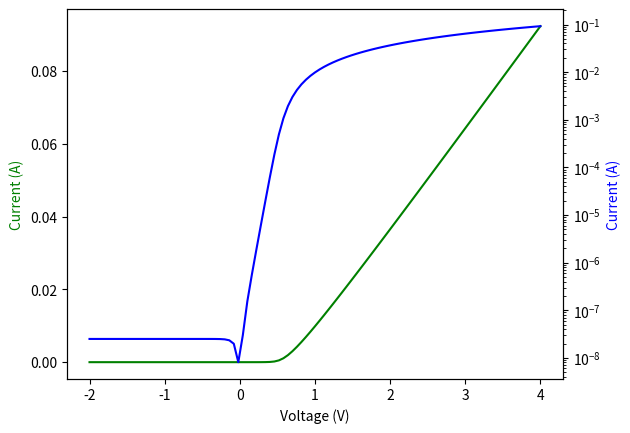

This chart was generated by the following Python code:
# -*- coding: utf-8 -*-
"""
Created on Mon Mar 11 17:45:38 2024

[redacted]
"""

import numpy as np
from scipy.constants import k, e
from scipy.optimize import fsolve


class diode:
    def __init__(
        self,
        I0: float = 3.40e11,
        Egap: float = 1.12,
        n: float = 2.0,
        Rs: float = 35,
        temperature: float = 295,
    ):
        self.I0 = I0
        self.Egap = Egap
        self.n = n
        self.Rs = Rs
        self.temperature = temperature
        self.voltage = 0
        self.current = 0

    def _calc_current(self, voltage: float, current: float):
        x = e * (voltage - self.Rs * current) / k / self.temperature / self.n
        if x > 20:
            return np.exp(np.log(self.I0) - e * self.Egap / k / self.temperature + x)
        elif x > 0:
            return np.exp(
                np.log(self.I0)
                - e * self.Egap / k / self.temperature
                + np.log(np.exp(x) - 1)
            )
        else:
            return (
                self.I0
                * np.exp(-e * self.Egap / k / self.temperature)
                * (np.exp(x) - 1)
            )

    def set_temperature(self, temperature: float):
        self.temperature = temperature

    def set_current(self, current: float):
        self.current = current

    def set_voltage(self, voltage: float):
        self.voltage = voltage

    def get_current(self, voltage=None):
        if voltage is None:
            voltage = self.voltage

        if self.Rs > 0:
            func = lambda current: (self._calc_current(voltage, current) - current)
            if voltage < 0:
                current0 = 0
            else:
                current0 = voltage / 2 / self.Rs
            result = fsolve(func, current0)
            return result[0]
        else:
            return self._calc_current(voltage, 0)

    def get_voltage(self, current=None):
        if current is None:
            current = self.current

        return (
            self.n
            * k
            * self.temperature
            / e
            * np.log(
                1 + current / self.I0 / np.exp(-e * self.Egap / k / self.temperature)
            )
            + self.Rs * current
        )


if __name__ == "__main__":
    import matplotlib.pyplot as plt

    diode1 = diode()

    diode1.set_temperature(295)

    dataU = np.linspace(-2, 4, 101)

    dataI = np.array([])
    for voltage in dataU:
        dataI = np.append(dataI, diode1.get_current(voltage))

    dataU2 = np.array([])
    for current in dataI:
        dataU2 = np.append(dataU2, diode1.get_voltage(current))

    fig, ax1 = plt.subplots()
    ax1.set_xlabel("Voltage (V)")
    ax1.set_ylabel("Current (A)", color="g")
    ax2 = ax1.twinx()
    ax2.set_ylabel("Current (A)", color="b")
    ax2.set_yscale("log")

    ax1.plot(dataU, dataI, color="g")
    mask = dataI != 0
    ax2.plot(dataU[mask], np.abs(dataI[mask]), color="b")
